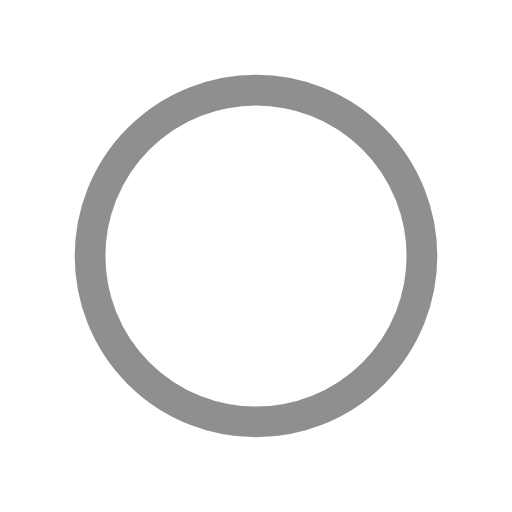
t = 0.00 s
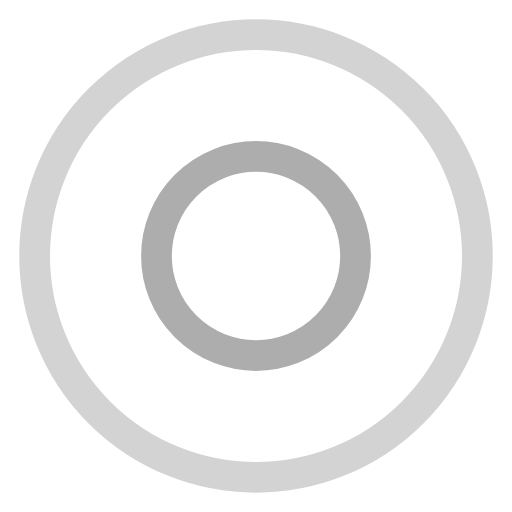
t = 0.30 s
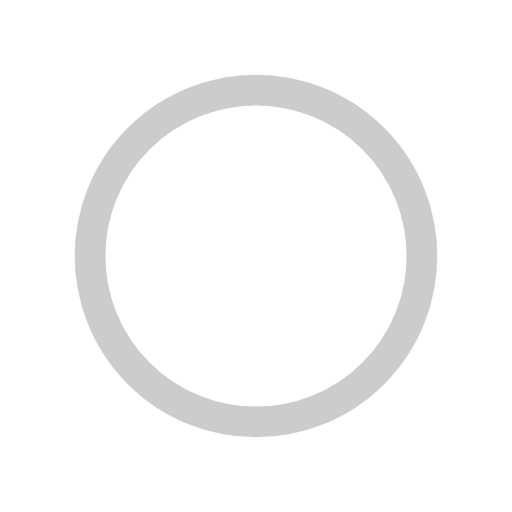
t = 0.60 s
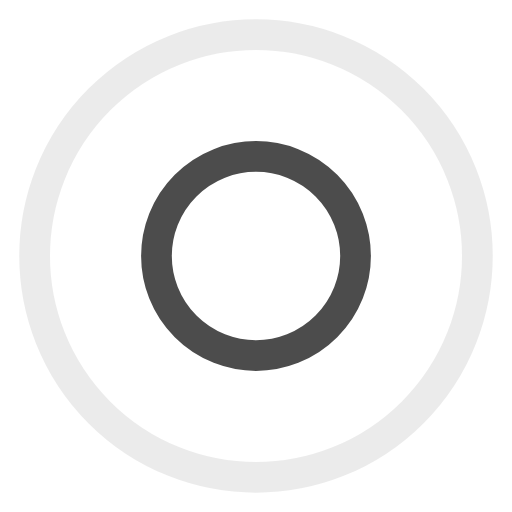
t = 0.90 s

The animated SVG that drew these frames (rendered in a browser with its animation timeline set to each time). Animation: 4 SMIL elements (animate=4); one cycle of 1.20 s, repeats indefinitely.

<svg width="50px"  height="50px"  xmlns="http://www.w3.org/2000/svg" viewBox="0 0 100 100" preserveAspectRatio="xMidYMid" class="lds-ripple" style="background: none;"><circle cx="50" cy="50" r="44.2468" fill="none" ng-attr-stroke="{{config.c1}}" ng-attr-stroke-width="{{config.width}}" stroke="#202020" stroke-width="6"><animate attributeName="r" calcMode="spline" values="0;50" keyTimes="0;1" dur="1.2" keySplines="0 0.2 0.8 1" begin="-0.6s" repeatCount="indefinite"></animate><animate attributeName="opacity" calcMode="spline" values="1;0" keyTimes="0;1" dur="1.2" keySplines="0.2 0 0.8 1" begin="-0.6s" repeatCount="indefinite"></animate></circle><circle cx="50" cy="50" r="20.9644" fill="none" ng-attr-stroke="{{config.c2}}" ng-attr-stroke-width="{{config.width}}" stroke="#999999" stroke-width="6"><animate attributeName="r" calcMode="spline" values="0;50" keyTimes="0;1" dur="1.2" keySplines="0 0.2 0.8 1" begin="0s" repeatCount="indefinite"></animate><animate attributeName="opacity" calcMode="spline" values="1;0" keyTimes="0;1" dur="1.2" keySplines="0.2 0 0.8 1" begin="0s" repeatCount="indefinite"></animate></circle></svg>